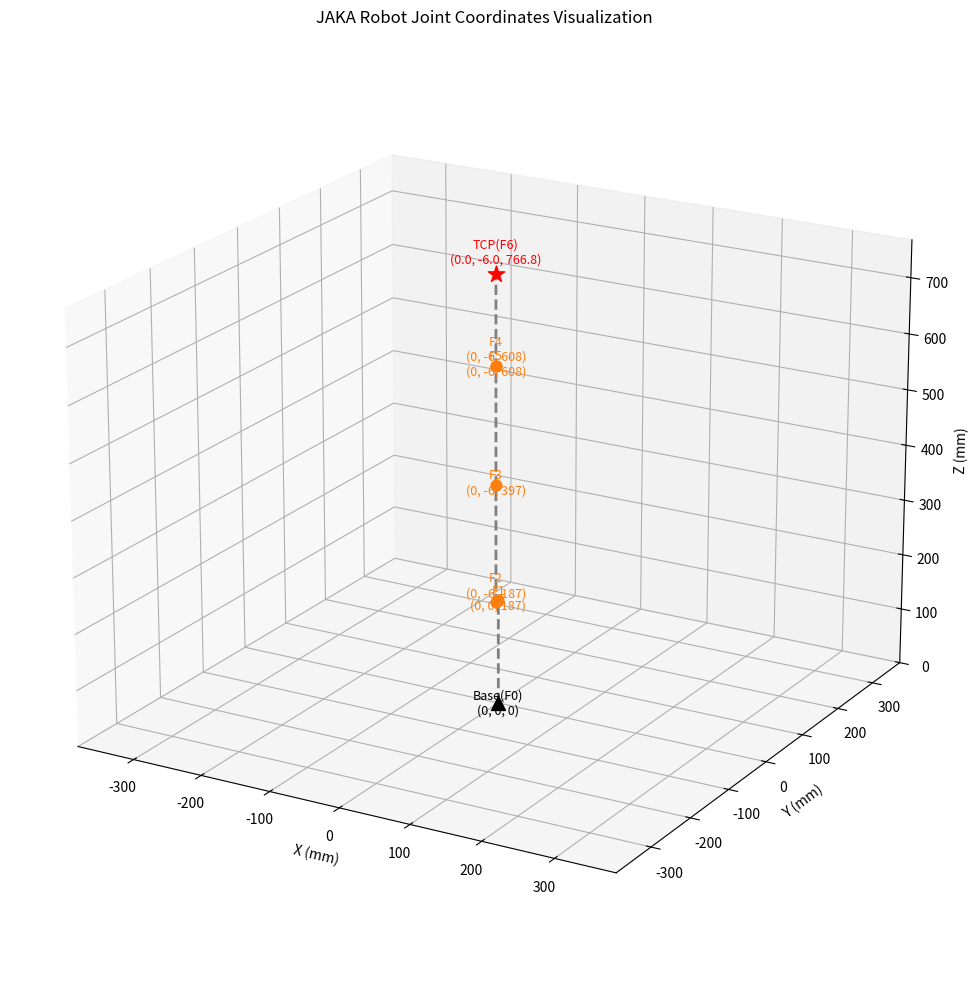

This figure's Python source:
import numpy as np
from scipy.spatial.transform import Rotation as R
import matplotlib.pyplot as plt
# 必须显式导入 Axes3D 才能支持 3D 绘图
from mpl_toolkits.mplot3d import Axes3D 

class JakaFKSolver:
    def __init__(self):
        # ==========================================
        # 1. 最终确定的 DH 参数 (软件导出版)
        # 严格顺序: [alpha, a, d, theta_offset]
        # ==========================================
        self.DH_PARAMS = [
            # alpha        a       d       theta
            [0,            0,      187.0,        0],      # J1
            [np.pi/2,      0,      6.0,    np.pi/2],      # J2
            [0,            210.0,  0,     -np.pi/2],      # J3
            [-np.pi/2,     0,      210.5,        0],      # J4
            [np.pi/2,      0,      0,            0],      # J5
            [-np.pi/2,     0,      159.3,        0]       # J6
        ]

    def dh_matrix_modified(self, alpha, a, d, theta):
        """改进型 D-H 变换矩阵"""
        c = np.cos(theta)
        s = np.sin(theta)
        ca = np.cos(alpha)
        sa = np.sin(alpha)
        
        return np.array([
            [c,      -s,      0,      a],
            [s*ca,   c*ca,   -sa,    -d*sa],
            [s*sa,   c*sa,    ca,     d*ca],
            [0,       0,       0,      1]
        ])

    def solve_fk(self, joints_deg):
        """计算正运动学，并返回关键点路径用于绘图"""
        joints_rad = np.radians(joints_deg)
        T = np.eye(4)
        
        # 记录路径点：从基座(Frame0)开始
        joint_positions = [T[:3, 3].copy()]
        
        print(f"{'Frame':<6} | {'alpha':<8} | {'a':<8} | {'d':<8} | {'theta':<8} | {'当前原点 Z高':<12}")
        print("-" * 70)

        for i, (alpha, a, d, offset) in enumerate(self.DH_PARAMS):
            theta = joints_rad[i] + offset
            Ti = self.dh_matrix_modified(alpha, a, d, theta)
            T = T @ Ti
            
            # 记录当前 Frame 原点的位置
            current_pos = T[:3, 3].copy()
            joint_positions.append(current_pos)
            
            print(f"F{i+1:<5} | {alpha:<8.2f} | {a:<8.1f} | {d:<8.1f} | {np.degrees(theta):<8.1f} | {current_pos[2]:<12.1f}")

        pos = T[:3, 3]
        rot_mat = T[:3, :3]
        r = R.from_matrix(rot_mat)
        quat = r.as_quat()
        euler = r.as_euler('xyz', degrees=True)
        
        return pos, quat, euler, np.array(joint_positions)

def visualize_robot_with_labels(joint_path):
    """
    绘制机械臂骨架，并标注每个关节的 XYZ 坐标
    """
    fig = plt.figure(figsize=(12, 10))
    ax = fig.add_subplot(111, projection='3d')

    # 提取坐标
    xs = joint_path[:, 0]
    ys = joint_path[:, 1]
    zs = joint_path[:, 2]

    # 1. 绘制连杆骨架线条
    ax.plot(xs, ys, zs, linewidth=2, color='gray', linestyle='--', label='Links')
    
    # 2. 绘制关键点并添加坐标标签
    num_points = len(joint_path)
    for i, (x, y, z) in enumerate(joint_path):
        # 判断点的类型并设置颜色和标签文本
        if i == 0:
            # 基座 Frame 0
            label_text = f"Base(F0)\n({x:.0f}, {y:.0f}, {z:.0f})"
            color = 'black'
            marker = '^'
            size = 100
            offset_z = -20 # 标签往下放一点
        elif i == num_points - 1:
            # 末端 TCP (Frame 6)
            label_text = f"TCP(F6)\n({x:.1f}, {y:.1f}, {z:.1f})"
            color = 'red'
            marker = '*'
            size = 150
            offset_z = 20 # 标签往上放一点
        else:
            # 中间关节 (Frame 1~5)
            # 注意：Frame i 的原点通常对应物理上的关节 i+1 附近
            label_text = f"F{i}\n({x:.0f}, {y:.0f}, {z:.0f})"
            color = '#ff7f0e' # 橙色
            marker = 'o'
            size = 60
            offset_z = 10 if i%2==0 else -15 # 错开标签防止重叠

        # 绘制点
        ax.scatter(x, y, z, s=size, c=color, marker=marker)
        
        # 添加文字标签 (ax.text)
        # 在坐标点附近添加文本，稍微偏移一点以免盖住点
        ax.text(x, y, z + offset_z, label_text, color=color, fontsize=9, 
                horizontalalignment='center')

    # 设置绘图环境
    ax.set_xlabel('X (mm)')
    ax.set_ylabel('Y (mm)')
    ax.set_zlabel('Z (mm)')
    ax.set_title('JAKA Robot Joint Coordinates Visualization')
    
    # 强制坐标轴比例一致，防止变形
    max_range = np.array([xs.max()-xs.min(), ys.max()-ys.min(), zs.max()-zs.min()]).max() / 2.0
    mid_x = (xs.max()+xs.min()) * 0.5
    mid_y = (ys.max()+ys.min()) * 0.5
    mid_z = (zs.max()+zs.min()) * 0.5
    ax.set_xlim(mid_x - max_range, mid_x + max_range)
    ax.set_ylim(mid_y - max_range, mid_y + max_range)
    ax.set_zlim(mid_z - max_range, mid_z + max_range)
    
    # 设置初始视角 (俯视侧面，方便看清楚)
    ax.view_init(elev=20, azim=-60)
    
    plt.tight_layout()
    print("\n🎨 3D 窗口已生成，请查看弹窗。你可以用鼠标旋转和缩放视图。")
    plt.show()

if __name__ == "__main__":
    fk_solver = JakaFKSolver()

    # ==========================================
    # 👉 【接口】在此处修改你的关节角度 (单位: 度)
    # ==========================================
    
    # 测试姿态 1: 直立状态 (检查高度是否对)
    # USER_JOINTS = [0, 0, 0, 0, 0, 0]
    USER_JOINTS = [0, 0, 0, 0, 0, 0]
    
    # ==========================================

    print("="*60)
    print(f"📍 正运动学计算 + 坐标可视化")
    print(f"   输入关节角: {USER_JOINTS}")
    print("="*60)

    # 计算并获取路径
    pos, quat, euler, joint_path = fk_solver.solve_fk(USER_JOINTS)

    print("\n✅ 最终末端结果:")
    print(f"   位置 (XYZ): [{pos[0]:.2f}, {pos[1]:.2f}, {pos[2]:.2f}] mm")
    print("="*60)
    
    # 可视化
    visualize_robot_with_labels(joint_path)
